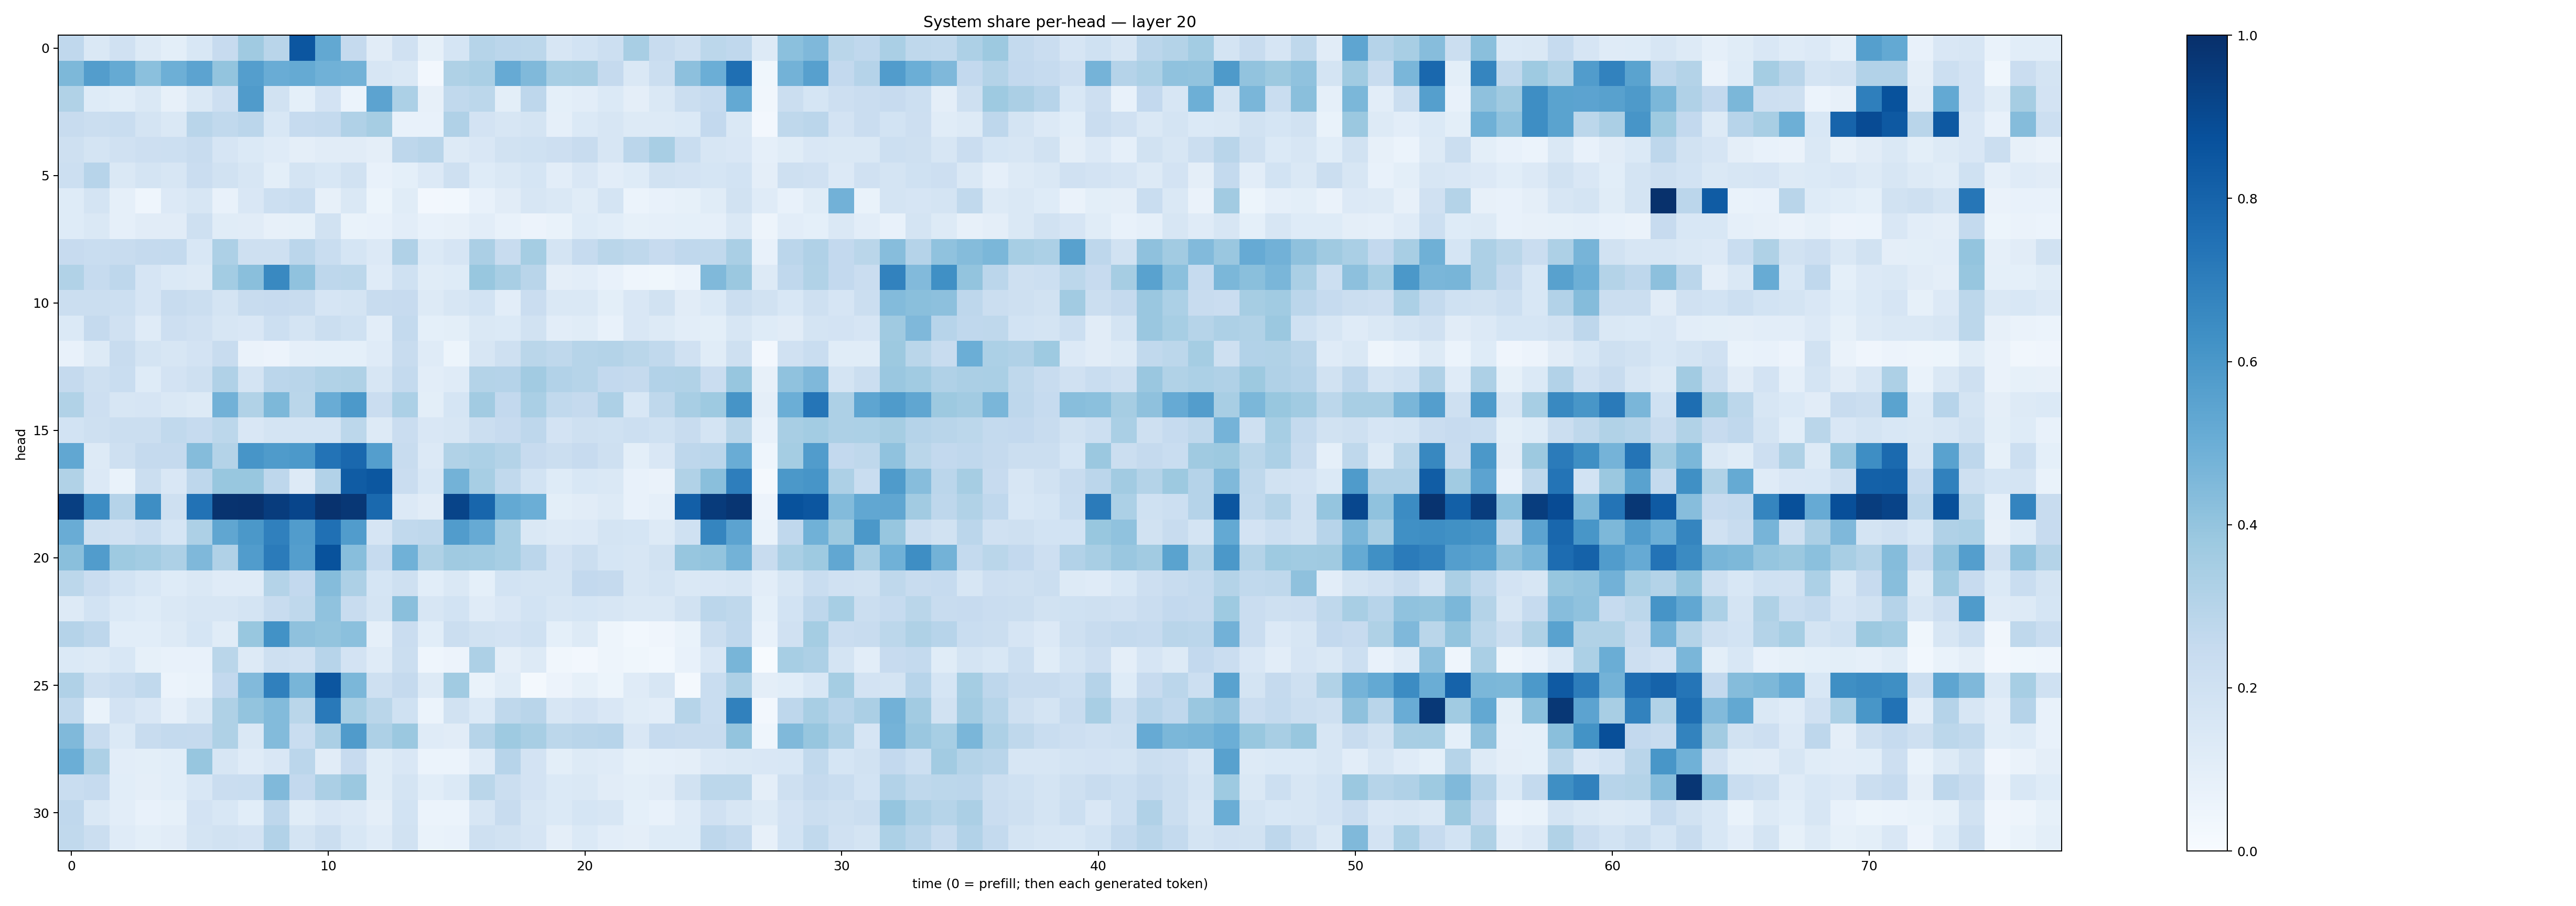

The file beside this chart, header and first rows:
0.2657052, 0.14563061, 0.19819658, 0.12827219, 0.097762994, 0.15303232, 0.24568897, 0.36968336, 0.2905365, 0.85223544, 0.5269855, 0.25106433, 0.11197674, 0.19851303, 0.08224995, 0.16950898, 0.29869604, 0.28195143, 0.27997535, 0.16359746, 0.18406096, 0.21697812, 0.3434248, 0.24106266
0.4547, 0.5721, 0.5188, 0.4213, 0.4956, 0.5439, 0.3998, 0.5684, 0.5044, 0.5161, 0.4857, 0.4769, 0.1616, 0.1445, 0.02501, 0.3232, 0.3394, 0.5118, 0.4479, 0.3471, 0.3484, 0.2511, 0.144, 0.2229
0.3135, 0.1217, 0.1066, 0.1457, 0.08085, 0.1427, 0.2111, 0.581, 0.1918, 0.09071, 0.1809, 0.06132, 0.5449, 0.3295, 0.07991, 0.2631, 0.2811, 0.09995, 0.2745, 0.09357, 0.1035, 0.1393, 0.09696, 0.1478
0.2348, 0.2248, 0.2334, 0.1721, 0.1474, 0.2924, 0.2654, 0.2846, 0.1539, 0.2485, 0.2541, 0.3175, 0.3511, 0.07712, 0.07768, 0.3165, 0.1835, 0.1567, 0.1773, 0.08818, 0.138, 0.1599, 0.1324, 0.127
0.2088, 0.1768, 0.1969, 0.214, 0.2165, 0.2351, 0.1675, 0.1374, 0.12, 0.09627, 0.1098, 0.1097, 0.09483, 0.2765, 0.2893, 0.13, 0.15, 0.1882, 0.2019, 0.2125, 0.2404, 0.1636, 0.2844, 0.3415
0.2177, 0.2964, 0.1431, 0.1732, 0.1571, 0.2286, 0.1882, 0.1582, 0.09986, 0.1741, 0.1553, 0.1948, 0.07407, 0.0936, 0.1344, 0.2078, 0.1242, 0.1474, 0.1687, 0.1021, 0.1488, 0.1049, 0.1249, 0.1909
0.1236, 0.1796, 0.08778, 0.04374, 0.135, 0.1606, 0.07424, 0.1503, 0.2185, 0.2329, 0.07983, 0.1427, 0.05113, 0.1167, 0.02458, 0.03118, 0.07325, 0.1103, 0.1629, 0.1422, 0.1148, 0.1763, 0.05932, 0.07742
0.1237, 0.1415, 0.08944, 0.1109, 0.1109, 0.2104, 0.1145, 0.1108, 0.08122, 0.08336, 0.1937, 0.06822, 0.07753, 0.1028, 0.07792, 0.08196, 0.1039, 0.07432, 0.05831, 0.06913, 0.1229, 0.1068, 0.08561, 0.08897
0.2439, 0.2325, 0.2418, 0.2505, 0.2558, 0.153, 0.326, 0.2032, 0.2075, 0.2828, 0.233, 0.171, 0.1357, 0.3169, 0.1406, 0.1651, 0.3354, 0.238, 0.3521, 0.1731, 0.2467, 0.2852, 0.2716, 0.2447
0.3134, 0.2492, 0.2749, 0.1656, 0.1394, 0.1279, 0.3568, 0.4248, 0.6565, 0.4069, 0.2754, 0.2787, 0.1186, 0.2012, 0.1153, 0.1244, 0.3884, 0.3412, 0.2914, 0.09666, 0.1041, 0.07207, 0.04629, 0.03567
0.2262, 0.2191, 0.2172, 0.1671, 0.239, 0.2225, 0.1763, 0.2352, 0.2426, 0.235, 0.1641, 0.177, 0.2364, 0.243, 0.1315, 0.1624, 0.1861, 0.1022, 0.2303, 0.1484, 0.1457, 0.1016, 0.1486, 0.1898
0.1403, 0.2535, 0.1988, 0.1193, 0.2148, 0.1991, 0.1576, 0.1496, 0.2182, 0.1722, 0.2259, 0.2015, 0.1023, 0.2542, 0.0929, 0.09959, 0.1454, 0.1401, 0.1939, 0.1034, 0.1168, 0.07729, 0.1514, 0.1314
0.0733, 0.1328, 0.2358, 0.1738, 0.1613, 0.182, 0.2349, 0.06631, 0.05745, 0.08965, 0.09295, 0.09339, 0.1191, 0.237, 0.1183, 0.05084, 0.1567, 0.2102, 0.2855, 0.2721, 0.2974, 0.306, 0.2884, 0.2638
0.2518, 0.2069, 0.2338, 0.1243, 0.1829, 0.2071, 0.32, 0.1725, 0.282, 0.2923, 0.3134, 0.3207, 0.158, 0.2556, 0.1027, 0.1197, 0.3083, 0.302, 0.3628, 0.3102, 0.2999, 0.261, 0.2502, 0.3096
0.3139, 0.2118, 0.1565, 0.167, 0.1472, 0.1328, 0.4821, 0.3136, 0.4567, 0.2857, 0.5077, 0.5904, 0.2292, 0.3284, 0.1009, 0.17, 0.3626, 0.2599, 0.3372, 0.2654, 0.2502, 0.3277, 0.1545, 0.2714
0.1837, 0.2085, 0.2241, 0.2205, 0.2623, 0.2468, 0.2811, 0.15, 0.1736, 0.1719, 0.1737, 0.2797, 0.1296, 0.2266, 0.1498, 0.1602, 0.2214, 0.2454, 0.2755, 0.1801, 0.2106, 0.2022, 0.2169, 0.2028
0.5299, 0.1298, 0.2062, 0.251, 0.2524, 0.4341, 0.3052, 0.6069, 0.5826, 0.5899, 0.7396, 0.784, 0.568, 0.239, 0.1351, 0.3143, 0.3313, 0.3057, 0.2447, 0.2245, 0.2431, 0.2052, 0.0998, 0.1495
0.3162, 0.1358, 0.06781, 0.2265, 0.15, 0.2768, 0.3893, 0.3872, 0.2747, 0.1267, 0.31, 0.8312, 0.8508, 0.2291, 0.1544, 0.4797, 0.3458, 0.2627, 0.1871, 0.1239, 0.1535, 0.144, 0.07532, 0.06377
0.9403, 0.6483, 0.3011, 0.6403, 0.2054, 0.7437, 0.9846, 0.989, 0.95, 0.9165, 0.9919, 0.9703, 0.7773, 0.1333, 0.1109, 0.92, 0.7922, 0.5217, 0.4995, 0.1001, 0.1111, 0.1273, 0.07715, 0.08664
0.5049, 0.2068, 0.1981, 0.2312, 0.1684, 0.3271, 0.5322, 0.5951, 0.6887, 0.5769, 0.7539, 0.5751, 0.1649, 0.2656, 0.273, 0.5772, 0.513, 0.347, 0.1477, 0.1265, 0.1345, 0.1721, 0.1688, 0.1274
0.4252, 0.5769, 0.3743, 0.3586, 0.3255, 0.4521, 0.3177, 0.5766, 0.7078, 0.5694, 0.8693, 0.4272, 0.249, 0.4863, 0.3235, 0.3693, 0.3659, 0.3441, 0.2822, 0.1833, 0.2224, 0.1703, 0.1583, 0.1884
0.2776, 0.2287, 0.1872, 0.1558, 0.1238, 0.1428, 0.1206, 0.1183, 0.3082, 0.2606, 0.4356, 0.325, 0.1712, 0.2096, 0.1061, 0.1458, 0.09303, 0.1861, 0.1796, 0.1719, 0.2598, 0.2522, 0.1629, 0.1772
0.1307, 0.1838, 0.1402, 0.1219, 0.1423, 0.157, 0.1574, 0.1764, 0.2357, 0.2704, 0.4099, 0.2365, 0.177, 0.4228, 0.1596, 0.1864, 0.1209, 0.1487, 0.186, 0.158, 0.1699, 0.164, 0.1421, 0.1459
0.3029, 0.2756, 0.1087, 0.107, 0.126, 0.1699, 0.1169, 0.389, 0.6222, 0.4115, 0.4002, 0.4212, 0.08874, 0.2286, 0.106, 0.2227, 0.1883, 0.183, 0.2005, 0.09054, 0.1309, 0.04824, 0.02789, 0.04201
0.1382, 0.1264, 0.1526, 0.08473, 0.07101, 0.07057, 0.2867, 0.1251, 0.2087, 0.1972, 0.296, 0.1818, 0.1178, 0.2224, 0.04449, 0.057, 0.3274, 0.09449, 0.1253, 0.03508, 0.02621, 0.04814, 0.03671, 0.02965
0.3184, 0.2067, 0.2343, 0.265, 0.05879, 0.06712, 0.2615, 0.4421, 0.691, 0.4651, 0.8537, 0.4576, 0.2081, 0.2531, 0.128, 0.3651, 0.06955, 0.1157, 0.01916, 0.05718, 0.0856, 0.05453, 0.118, 0.1586
0.262, 0.06886, 0.1815, 0.15, 0.08598, 0.1447, 0.3215, 0.4013, 0.4389, 0.2854, 0.7186, 0.3443, 0.2857, 0.2013, 0.06152, 0.1933, 0.1385, 0.2714, 0.2901, 0.158, 0.1832, 0.1523, 0.1155, 0.1045
0.4486, 0.2415, 0.1368, 0.2386, 0.2575, 0.2523, 0.3212, 0.1444, 0.4392, 0.2339, 0.3348, 0.5794, 0.3258, 0.3799, 0.1174, 0.1121, 0.2977, 0.3736, 0.3425, 0.2811, 0.2901, 0.2947, 0.1498, 0.2494
0.4985, 0.3271, 0.1051, 0.09917, 0.1063, 0.3911, 0.1609, 0.1191, 0.1523, 0.2837, 0.1132, 0.2429, 0.1153, 0.1506, 0.06177, 0.06175, 0.1177, 0.2934, 0.1806, 0.1014, 0.1301, 0.1184, 0.08279, 0.08636
0.2325, 0.2485, 0.1062, 0.09405, 0.1056, 0.1554, 0.2271, 0.231, 0.4487, 0.2595, 0.3329, 0.3825, 0.1156, 0.1756, 0.1066, 0.1402, 0.2872, 0.2201, 0.1797, 0.14, 0.1436, 0.1107, 0.1015, 0.1102
0.2677, 0.1473, 0.104, 0.07115, 0.08589, 0.1816, 0.1556, 0.107, 0.2761, 0.1153, 0.1497, 0.1356, 0.09519, 0.1856, 0.05978, 0.06009, 0.1598, 0.2361, 0.1564, 0.1396, 0.1684, 0.1633, 0.09042, 0.07486
0.2635, 0.2233, 0.1202, 0.1005, 0.1098, 0.1752, 0.19, 0.1834, 0.3095, 0.1745, 0.2208, 0.154, 0.1175, 0.1904, 0.06912, 0.07071, 0.2061, 0.1927, 0.1679, 0.09695, 0.1378, 0.1036, 0.09508, 0.1215
